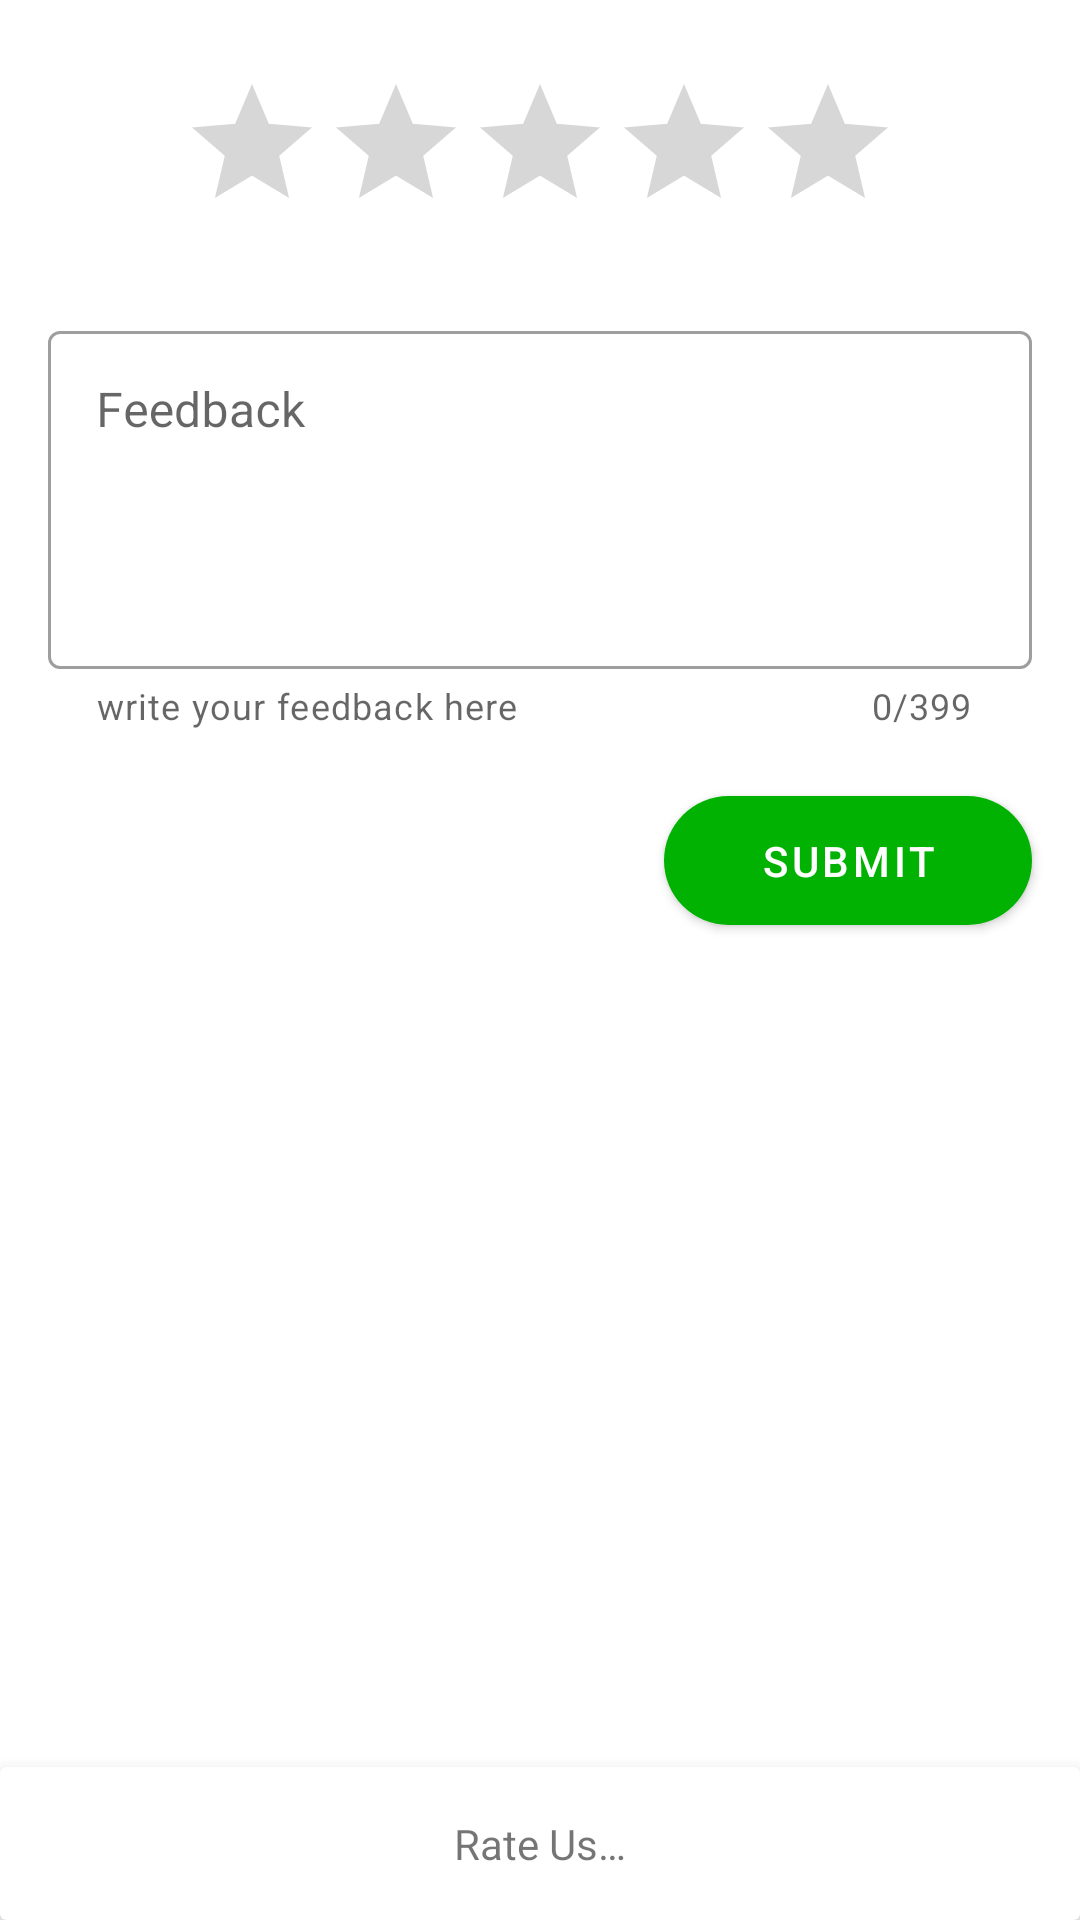

Android layout source for this screen:
<!-- AndroidManifest.xml: activity theme Theme.Feedback -->
<!-- res/layout/fragment_feedback.xml -->
<?xml version="1.0" encoding="utf-8"?>
<androidx.constraintlayout.widget.ConstraintLayout xmlns:android="http://schemas.android.com/apk/res/android"
    xmlns:app="http://schemas.android.com/apk/res-auto"
    xmlns:tools="http://schemas.android.com/tools"
    android:layout_width="match_parent"
    android:layout_height="match_parent"
    tools:context=".feedback.ui.FeedbackFragment">

    <RatingBar
        android:id="@+id/overallRatingBar"
        android:layout_width="wrap_content"
        android:layout_height="wrap_content"
        android:layout_marginStart="16dp"
        android:layout_marginTop="24dp"
        android:layout_marginEnd="16dp"
        android:progressTint="?attr/colorPrimary"
        android:isIndicator="false"
        android:numStars="5"
        android:stepSize="1"
        app:layout_constraintEnd_toEndOf="parent"
        app:layout_constraintStart_toStartOf="parent"
        app:layout_constraintTop_toTopOf="parent" />

    <com.google.android.material.textfield.TextInputLayout
        android:id="@+id/feedbackTextInputLayout"
        style="@style/Widget.MaterialComponents.TextInputLayout.OutlinedBox"
        android:layout_width="match_parent"
        android:layout_height="wrap_content"
        android:layout_marginStart="16dp"
        android:layout_marginTop="24dp"
        android:layout_marginEnd="16dp"
        app:counterEnabled="true"
        app:counterMaxLength="399"
        app:errorEnabled="true"
        app:helperText="write your feedback here"
        app:helperTextEnabled="true"
        app:layout_constraintEnd_toEndOf="parent"
        app:layout_constraintHorizontal_bias="0.0"
        app:layout_constraintStart_toStartOf="parent"
        app:layout_constraintTop_toBottomOf="@+id/overallRatingBar">

        <com.google.android.material.textfield.TextInputEditText
            android:layout_width="match_parent"
            android:layout_height="wrap_content"
            android:gravity="top"
            android:hint="@string/feedback"
            android:inputType="textMultiLine"
            android:lines="4"
            android:scrollbarStyle="insideInset"
            android:scrollbars="vertical" />
    </com.google.android.material.textfield.TextInputLayout>

    <Button
        android:id="@+id/submitFeedbackButton"
        style="@style/RoundedButton"
        android:layout_width="wrap_content"
        android:layout_height="wrap_content"
        android:layout_marginTop="16dp"
        android:layout_marginEnd="16dp"
        android:text="@string/submit_feedback"
        app:layout_constraintEnd_toEndOf="parent"
        app:layout_constraintTop_toBottomOf="@+id/feedbackTextInputLayout" />

    <LinearLayout
        android:id="@+id/servicesFeedbackLayout"
        android:layout_width="match_parent"
        android:layout_height="wrap_content"
        android:layout_marginStart="16dp"
        android:layout_marginEnd="16dp"
        android:gravity="center"
        android:orientation="vertical"
        android:visibility="gone"
        app:flow_horizontalAlign="center"
        app:layout_constraintEnd_toEndOf="parent"
        app:layout_constraintStart_toStartOf="parent"
        app:layout_constraintTop_toBottomOf="@+id/submitFeedbackButton">

        <ImageView
            android:id="@+id/feedbackCompleteCheck"
            android:layout_width="100dp"
            android:layout_height="100dp"
            android:layout_marginTop="48dp"
            android:contentDescription="@string/feedback_complete"
            android:src="@drawable/ic_round_task_alt"
            app:layout_constraintEnd_toEndOf="parent"
            app:layout_constraintStart_toStartOf="parent"
            app:layout_constraintTop_toBottomOf="@+id/button"
            app:tint="?attr/colorPrimary" />

        <TextView
            android:id="@+id/ratingRequest"
            android:layout_width="wrap_content"
            android:layout_height="wrap_content"
            android:layout_marginTop="32dp"
            android:text="@string/rating_request"
            android:textAlignment="center"
            android:textAppearance="@style/TextAppearance.AppCompat.Medium"
            app:layout_constraintEnd_toEndOf="parent"
            app:layout_constraintStart_toStartOf="parent"
            app:layout_constraintTop_toBottomOf="@+id/feedbackCompleteCheck" />

        <Button
            android:id="@+id/yesButton"
            style="@style/RoundedButtonOutlined"
            android:layout_width="wrap_content"
            android:layout_height="wrap_content"
            android:layout_marginStart="16dp"
            android:layout_marginTop="24dp"
            android:layout_marginEnd="16dp"
            android:text="@string/yes_please"
            app:layout_constraintEnd_toEndOf="parent"
            app:layout_constraintStart_toStartOf="parent"
            app:layout_constraintTop_toBottomOf="@+id/ratingRequest" />
    </LinearLayout>

    <androidx.cardview.widget.CardView
        android:layout_width="match_parent"
        android:layout_height="wrap_content"
        app:cardElevation="8dp"
        app:layout_constraintBottom_toBottomOf="parent"
        app:layout_constraintEnd_toEndOf="parent"
        app:layout_constraintStart_toStartOf="parent">

        <TextView
            android:id="@+id/ratingMessage"
            android:layout_width="match_parent"
            android:layout_height="wrap_content"
            android:layout_marginTop="16dp"
            android:layout_marginBottom="16dp"
            android:text="@string/default_rating_message"
            android:textAlignment="center"
            android:textAppearance="@style/TextAppearance.AppCompat.Small" />
    </androidx.cardview.widget.CardView>


</androidx.constraintlayout.widget.ConstraintLayout>
<!-- resources referenced by this layout -->
<resources>
  <string name="default_rating_message">Rate Us…</string>
  <string name="feedback">Feedback</string>
  <string name="feedback_complete">feedback complete</string>
  <string name="rating_request">Would you like to rate our catalogue and services?</string>
  <string name="submit_feedback">submit</string>
  <string name="yes_please">yes please</string>
  <style name="RoundedButton" parent="Widget.MaterialComponents.Button">
          <item name="cornerRadius">50dp</item>
          <item name="android:paddingTop">12dp</item>
          <item name="android:paddingRight">32dp</item>
          <item name="android:paddingBottom">12dp</item>
          <item name="android:paddingLeft">32dp</item>
      </style>
  <style name="RoundedButtonOutlined" parent="Widget.MaterialComponents.Button.OutlinedButton">
          <item name="android:textColor">@color/primaryColor</item>
          <item name="cornerRadius">50dp</item>
          <item name="android:paddingTop">12dp</item>
          <item name="android:paddingRight">32dp</item>
          <item name="android:paddingBottom">12dp</item>
          <item name="android:paddingLeft">32dp</item>
          <item name="strokeColor">@color/primaryColor</item>
          <item name="strokeWidth">2dp</item>
      </style>
  <style name="Theme.Feedback" parent="Theme.MaterialComponents.Light.NoActionBar">
          
          <item name="colorPrimary">@color/primaryColor</item>
          <item name="colorPrimaryVariant">@color/primaryDarkColor</item>
          <item name="colorOnPrimary">@color/white</item>
          
          <item name="colorSecondary">@color/secondaryColor</item>
          <item name="colorSecondaryVariant">@color/secondaryDarkColor</item>
          <item name="colorOnSecondary">@color/secondaryTextColor</item>
          <item name="bottomSheetDialogTheme">@style/RoundedBottomSheetDialogTheme</item>
  
          <item name="android:statusBarColor">?attr/colorPrimaryVariant</item>
      </style>
  <color name="primaryColor">#02B202</color>
  <color name="primaryDarkColor">#009000</color>
  <color name="white">#FFFFFFFF</color>
  <color name="secondaryColor">#c900dd</color>
  <color name="secondaryDarkColor">#9300aa</color>
  <color name="secondaryTextColor">#ffffff</color>
  <style name="RoundedBottomSheetDialogTheme" parent="Theme.Design.Light.BottomSheetDialog">
          <item name="bottomSheetStyle">@style/RoundedBottomDialog</item>
      </style>
  <style name="RoundedBottomDialog" parent="Widget.Design.BottomSheet.Modal">
          <item name="android:background">@drawable/rnd</item>
      </style>
  <!-- drawable rnd (drawable) -->
  <?xml version="1.0" encoding="utf-8"?>
  <shape xmlns:android="http://schemas.android.com/apk/res/android"
      android:shape="rectangle">
      <solid android:color="@color/white"/>
      <corners android:topLeftRadius="24dp"
          android:topRightRadius="24dp"/>
  </shape>
</resources>
